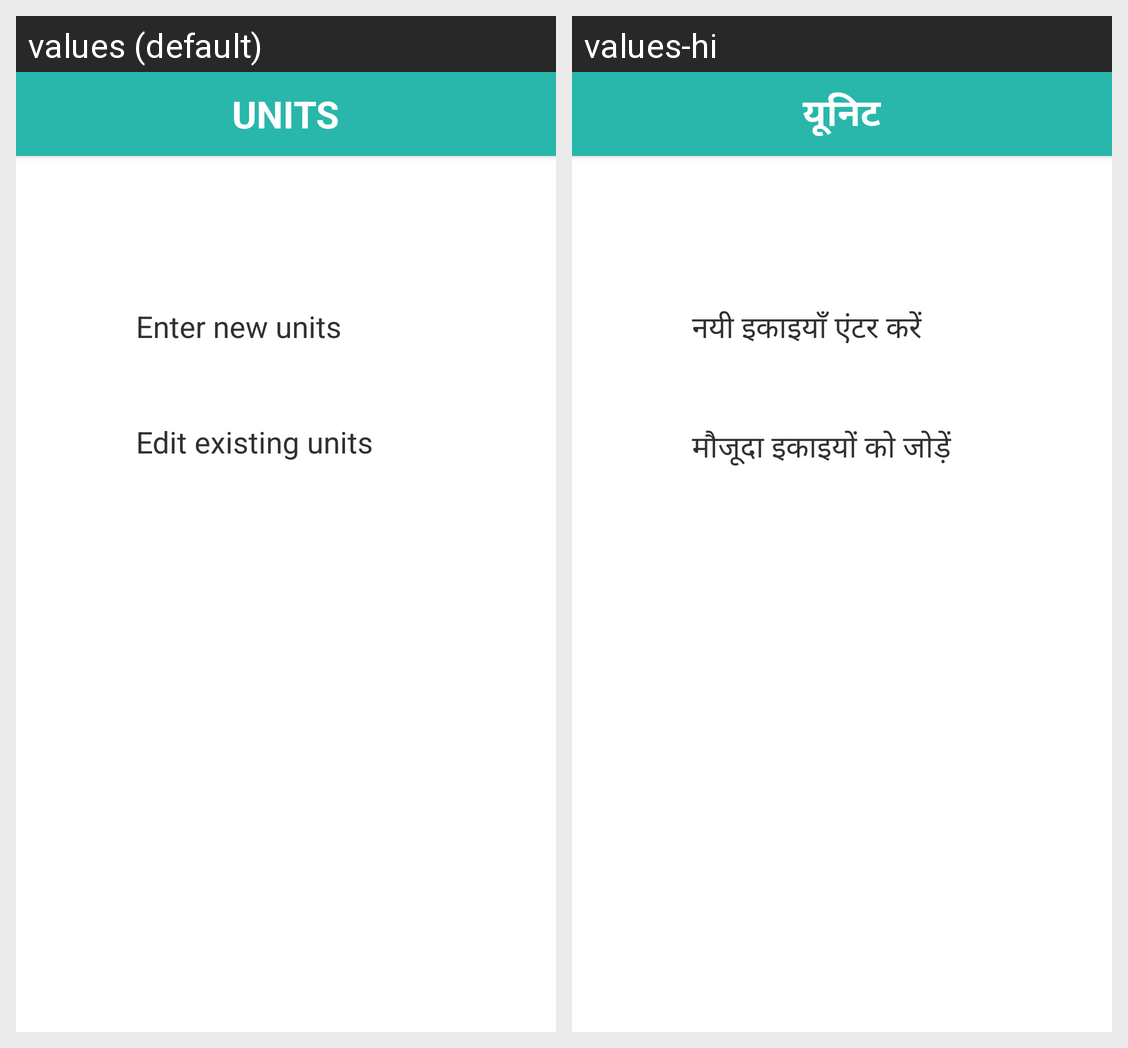

This grid shows one Android layout under two languages. Give, for every string resource on the screen, its name, the default text and each shown locale's text.
Android screen res/layout/activity_units.xml rendered under 2 locales, left to right: values (default), values-hi. Device: Nexus 5 (rendered at 1080×1920; each locale shown at half size, 540×960, under a caption strip naming it); theme AppTheme.
Strings drawn on this screen, with the default value and each locale's value (text and hints the layout hard-codes, and strings that could not be matched under every locale, appear in the picture but are not listed):

text_units
  values: Units
  values-hi: यूनिट

units_option_1
  values: Enter new units
  values-hi: नयी इकाइयाँ एंटर करें

units_option_2
  values: Edit existing units
  values-hi: मौजूदा इकाइयों को जोड़ें
